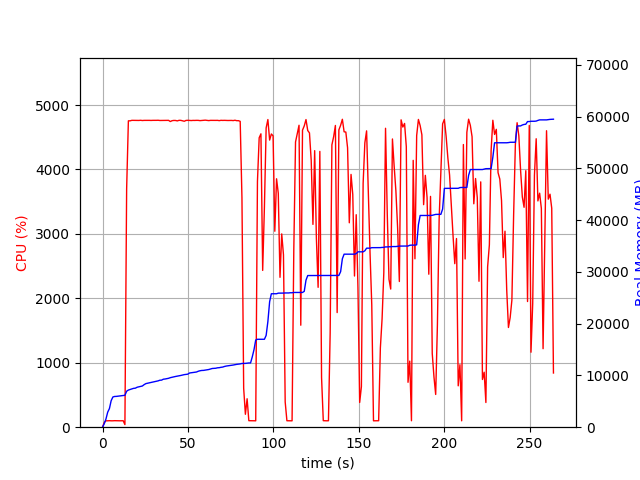

Source data for this figure (header and first rows):
elapsed_time, nproc, cpu, mem_real, mem_virtual
3.504753112792969e-05, 1, 0.0, 6.262, 3186
1.006, 1, 74.5, 688.4, 1795
2.013, 1, 99.3, 1600, 2747
3.02, 1, 99.3, 2908, 4099
4.028, 1, 101.2, 3600, 5933
5.035, 1, 99.2, 5114, 7725
6.043, 1, 99.3, 5832, 7853
7.051, 1, 101.2, 5936, 7853
8.057, 1, 100.3, 5950, 7853
9.065, 1, 100.2, 5998, 8013
10.07, 1, 99.3, 6030, 8013
11.08, 1, 100.3, 6110, 8025
12.09, 1, 100.3, 6122, 8025
13.09, 2, 40.6, 6157, 8062
14.1, 1, 3699, 6951, 12182
15.12, 1, 4755, 7175, 12399
16.15, 1, 4755, 7297, 12537
17.17, 1, 4762, 7399, 12663
18.19, 1, 4762, 7506, 12782
19.21, 1, 4761, 7538, 12829
20.24, 1, 4760, 7720, 13021
21.26, 1, 4761, 7805, 13097
22.29, 1, 4763, 7891, 13164
23.31, 1, 4760, 7960, 13252
24.33, 1, 4762, 8219, 13519
25.36, 1, 4762, 8420, 13731
26.38, 1, 4764, 8492, 13839
27.4, 1, 4762, 8564, 13921
28.43, 1, 4761, 8648, 14004
29.45, 1, 4762, 8705, 14068
30.47, 1, 4762, 8800, 14173
31.5, 1, 4762, 8877, 14237
32.52, 1, 4764, 8950, 14324
33.54, 1, 4760, 9074, 14515
34.56, 1, 4761, 9093, 14531
35.58, 1, 4762, 9272, 14705
36.6, 1, 4763, 9310, 14733
37.63, 1, 4763, 9372, 14804
38.65, 1, 4762, 9445, 14932
39.67, 1, 4744, 9569, 15060
40.69, 1, 4757, 9649, 15174
41.72, 1, 4761, 9738, 15257
42.74, 1, 4760, 9800, 15267
43.76, 1, 4754, 9862, 15301
44.79, 1, 4763, 9930, 15392
45.81, 1, 4762, 9995, 15488
46.83, 1, 4754, 10075, 15520
47.86, 1, 4748, 10156, 15665
48.88, 1, 4761, 10202, 15715
49.9, 1, 4763, 10244, 15787
50.92, 1, 4761, 10470, 15919
51.94, 1, 4759, 10522, 15973
52.97, 1, 4761, 10574, 16051
53.99, 1, 4761, 10624, 16123
55.01, 1, 4762, 10662, 16193
56.04, 1, 4762, 10808, 16443
57.06, 1, 4758, 10903, 16520
58.09, 1, 4760, 10961, 16564
59.11, 1, 4761, 10975, 16564
60.14, 1, 4765, 11025, 16616
... 201 more rows
